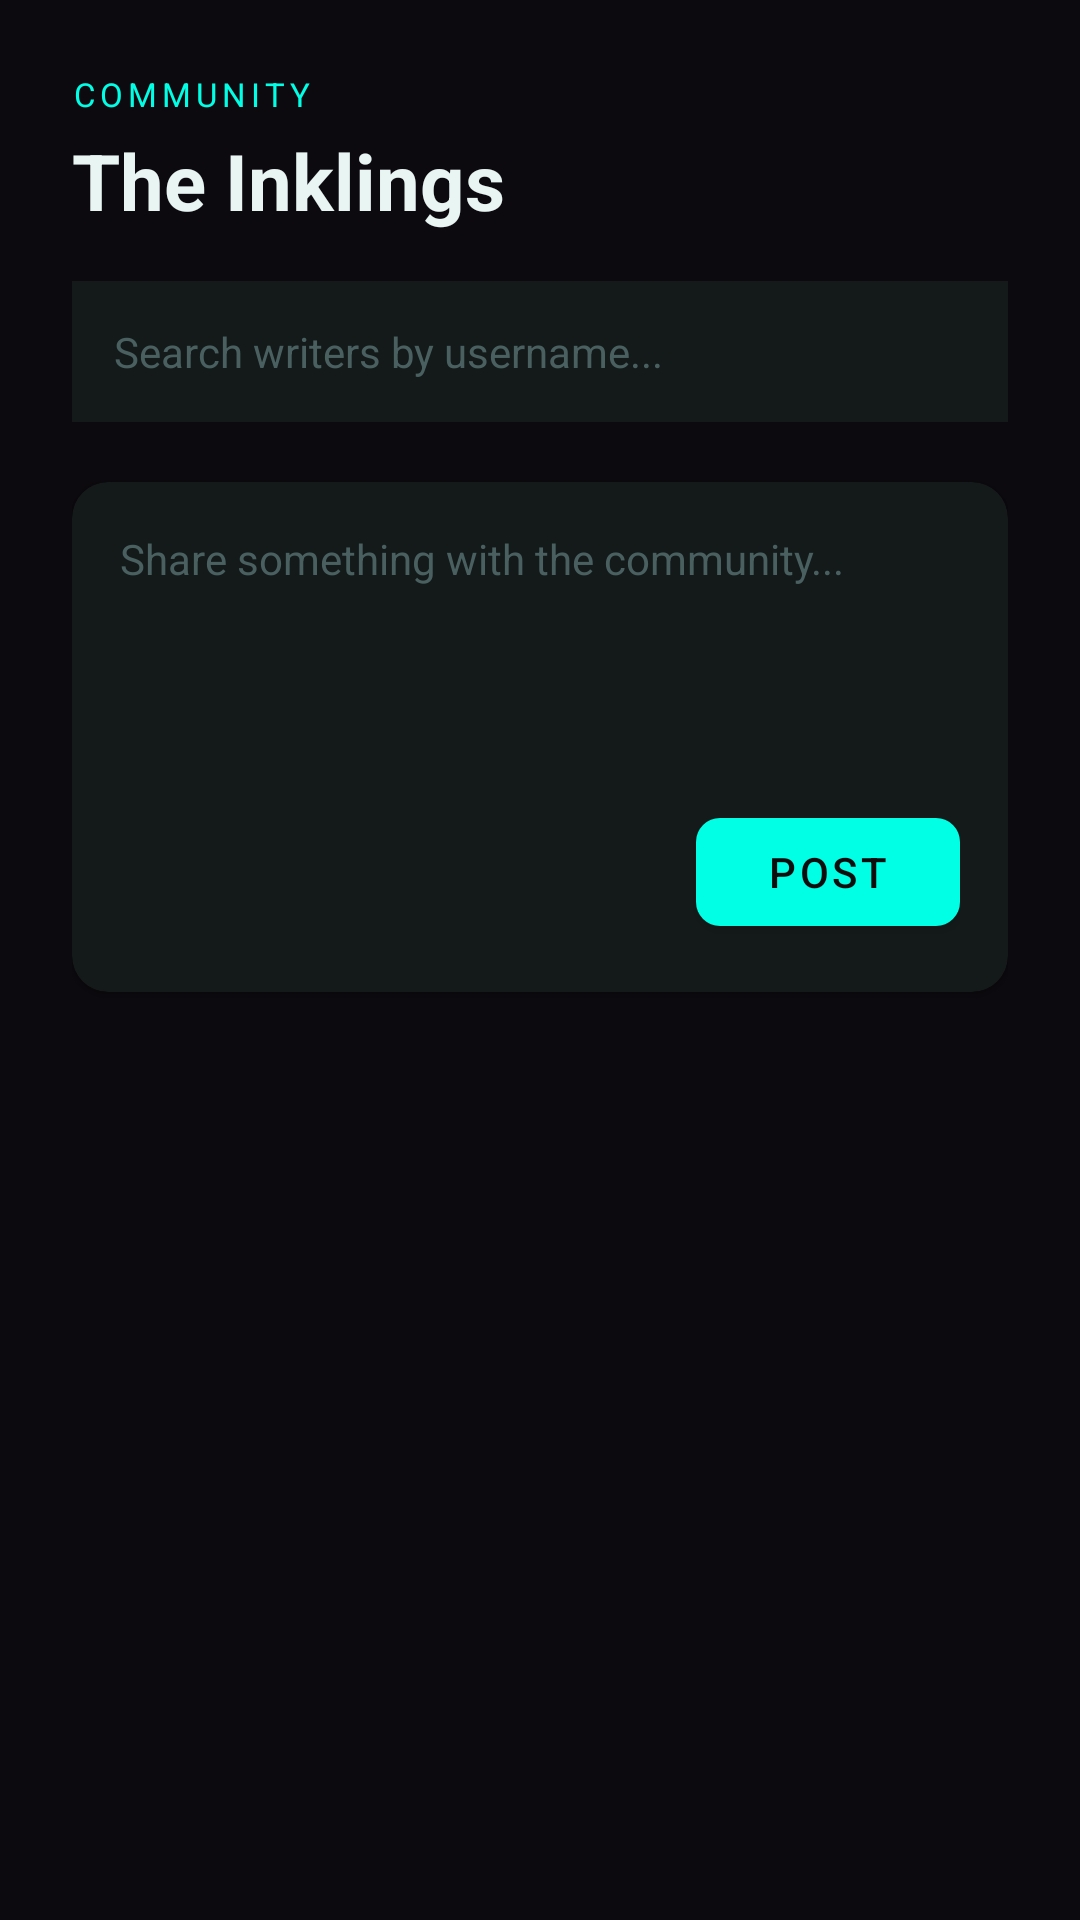

Produce the Android XML layout that renders to this screen, including the resource entries it uses.
<!-- AndroidManifest.xml: application theme Theme.Inkblot -->
<!-- res/layout/fragment_community.xml -->
<?xml version="1.0" encoding="utf-8"?>
<LinearLayout xmlns:android="http://schemas.android.com/apk/res/android"
    xmlns:app="http://schemas.android.com/apk/res-auto"
    android:layout_width="match_parent"
    android:layout_height="match_parent"
    android:background="@color/bg_community"
    android:orientation="vertical"
    android:padding="24dp">

    <TextView
        android:layout_width="wrap_content"
        android:layout_height="wrap_content"
        android:text="COMMUNITY"
        android:textColor="@color/neon_cyan"
        android:textSize="11sp"
        android:letterSpacing="0.15"
        android:layout_marginBottom="4dp"/>

    <TextView
        android:layout_width="wrap_content"
        android:layout_height="wrap_content"
        android:text="The Inklings"
        android:textColor="@color/text_primary"
        android:textSize="26sp"
        android:textStyle="bold"
        android:layout_marginBottom="16dp"/>

    
    <EditText
        android:id="@+id/et_search_users"
        android:layout_width="match_parent"
        android:layout_height="wrap_content"
        android:hint="Search writers by username..."
        android:textColor="@color/text_primary"
        android:textColorHint="@color/text_muted"
        android:textSize="14sp"
        android:background="@color/bg_card"
        android:padding="14dp"
        android:inputType="text"
        android:layout_marginBottom="20dp"/>

    
    <androidx.cardview.widget.CardView
        android:layout_width="match_parent"
        android:layout_height="wrap_content"
        android:layout_marginBottom="20dp"
        app:cardBackgroundColor="@color/bg_card"
        app:cardCornerRadius="12dp">

        <LinearLayout
            android:layout_width="match_parent"
            android:layout_height="wrap_content"
            android:orientation="vertical"
            android:padding="16dp">

            <EditText
                android:id="@+id/et_post"
                android:layout_width="match_parent"
                android:layout_height="90dp"
                android:hint="Share something with the community..."
                android:textColor="@color/text_primary"
                android:textColorHint="@color/text_muted"
                android:textSize="14sp"
                android:background="@null"
                android:gravity="top"
                android:inputType="textMultiLine"/>

            <com.google.android.material.button.MaterialButton
                android:id="@+id/btn_post"
                android:layout_width="wrap_content"
                android:layout_height="wrap_content"
                android:layout_gravity="end"
                android:text="Post"
                android:textColor="@color/bg_dark"
                app:backgroundTint="@color/neon_cyan"
                app:cornerRadius="8dp"/>

        </LinearLayout>

    </androidx.cardview.widget.CardView>

    <ScrollView
        android:layout_width="match_parent"
        android:layout_height="match_parent">

        <LinearLayout
            android:id="@+id/posts_container"
            android:layout_width="match_parent"
            android:layout_height="wrap_content"
            android:orientation="vertical"/>

    </ScrollView>

</LinearLayout>
<!-- resources referenced by this layout -->
<resources>
  <color name="bg_card">#141A1A</color>
  <color name="bg_community">#0D0A0F</color>
  <color name="bg_dark">#0D0D0D</color>
  <color name="neon_cyan">#00FFE5</color>
  <color name="text_muted">#4A6060</color>
  <color name="text_primary">#E8F5F3</color>
  <style name="Theme.Inkblot" parent="Theme.MaterialComponents.DayNight.NoActionBar">
          <item name="colorPrimary">@color/accent_blue</item>
          <item name="colorPrimaryVariant">@color/bg_panel</item>
          <item name="colorOnPrimary">@color/white</item>
          <item name="android:windowBackground">@color/bg_dark</item>
          <item name="android:statusBarColor">@color/bg_panel</item>
          <item name="android:navigationBarColor">@color/bg_dark</item>
      </style>
  <color name="accent_blue">#00BFA5</color>
  <color name="bg_panel">#111418</color>
  <color name="white">#FFFFFF</color>
</resources>
